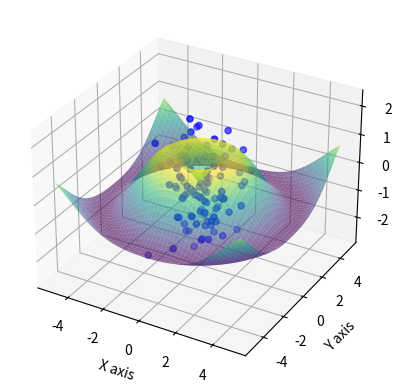

Python code for this plot:
import numpy as np
import matplotlib.pyplot as plt
from mpl_toolkits.mplot3d import Axes3D

# Generating sample data for scatter plot
x_scatter = np.random.standard_normal(100)
y_scatter = np.random.standard_normal(100)
z_scatter = np.random.standard_normal(100)

# Generating data for surface plot
x_surface = np.linspace(-5, 5, 50)
y_surface = np.linspace(-5, 5, 50)
x_surface, y_surface = np.meshgrid(x_surface, y_surface)
z_surface = np.sin(np.sqrt(x_surface**2 + y_surface**2))

# Creating the plot
fig = plt.figure()
ax = fig.add_subplot(111, projection='3d')

# Adding scatter plot
ax.scatter(x_scatter, y_scatter, z_scatter, color='b')

# Adding surface plot
ax.plot_surface(x_surface, y_surface, z_surface, cmap='viridis', alpha=0.6)

# Setting labels
ax.set_xlabel('X axis')
ax.set_ylabel('Y axis')
ax.set_zlabel('Z axis')

# Show plot
plt.show()
